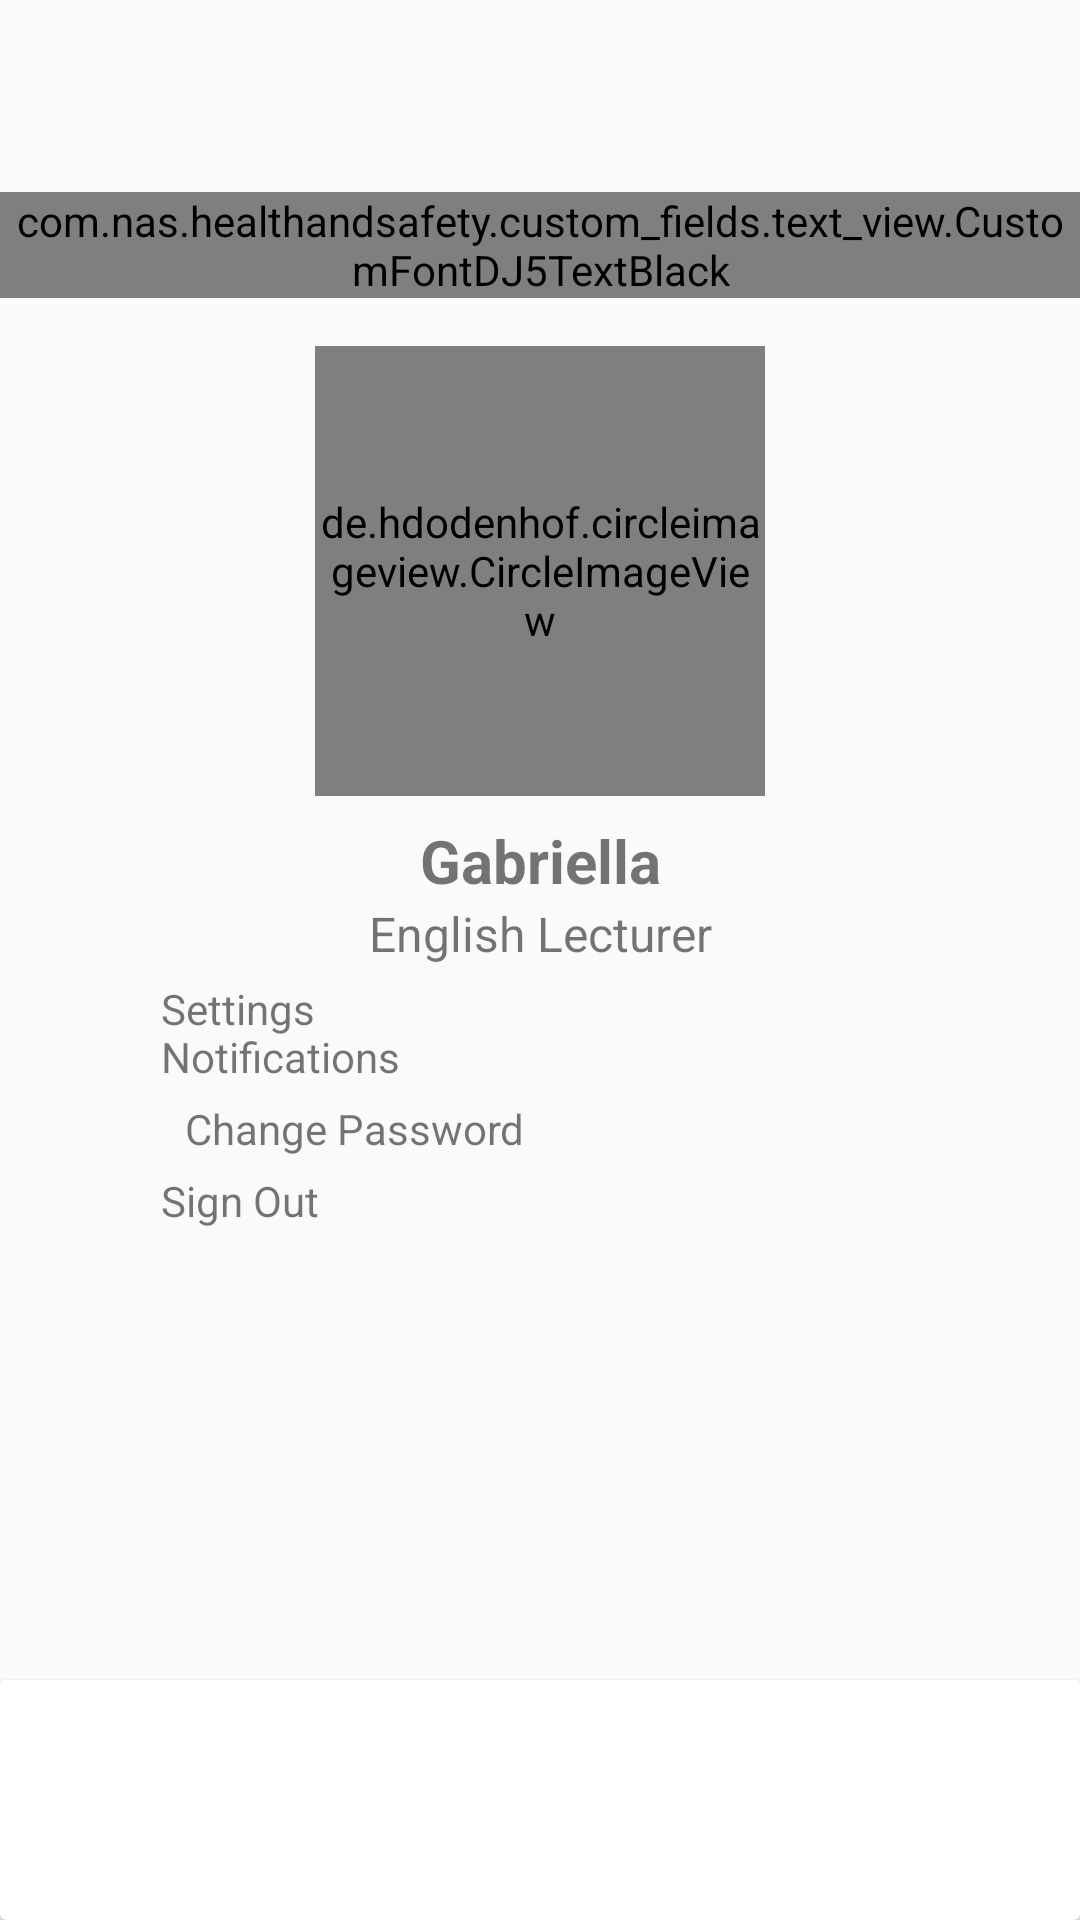

Write the Android layout XML for this screen, with the resource values it uses.
<!-- AndroidManifest.xml: activity theme Theme.AppCompat.Light.NoActionBar -->
<!-- res/layout/activity_profile.xml -->
<?xml version="1.0" encoding="utf-8"?>
<androidx.constraintlayout.widget.ConstraintLayout xmlns:android="http://schemas.android.com/apk/res/android"
    xmlns:app="http://schemas.android.com/apk/res-auto"
    xmlns:tools="http://schemas.android.com/tools"
    android:layout_width="match_parent"
    android:layout_height="match_parent"
    tools:context=".activity.profile.ProfileActivity">

    <androidx.constraintlayout.widget.Guideline
        android:id="@+id/guideline1"
        android:layout_width="wrap_content"
        android:layout_height="wrap_content"
        android:orientation="vertical"
        app:layout_constraintGuide_percent="0.94" />

    <androidx.constraintlayout.widget.Guideline
        android:id="@+id/guideline2"
        android:layout_width="wrap_content"
        android:layout_height="wrap_content"
        android:orientation="vertical"
        app:layout_constraintGuide_percent="0.06" />

    <androidx.constraintlayout.widget.Guideline
        android:id="@+id/guideline3"
        android:layout_width="wrap_content"
        android:layout_height="wrap_content"
        android:orientation="horizontal"
        app:layout_constraintGuide_percent="0.10" />

    <androidx.constraintlayout.widget.Guideline
        android:id="@+id/guideline4"
        android:layout_width="wrap_content"
        android:layout_height="wrap_content"
        android:orientation="horizontal"
        app:layout_constraintGuide_percent="0.50" />

    <com.nas.healthandsafety.custom_fields.text_view.CustomFontDJ5TextBlack
        android:id="@+id/TextView1"
        android:layout_width="wrap_content"
        android:layout_height="wrap_content"
        android:text="Profile"
        android:textSize="22dp"
        app:layout_constraintEnd_toStartOf="@+id/guideline1"
        app:layout_constraintStart_toStartOf="@+id/guideline2"
        app:layout_constraintTop_toTopOf="@+id/guideline3" />

    <androidx.cardview.widget.CardView
        android:id="@+id/cardview2"
        android:layout_width="match_parent"
        android:layout_height="80dp"
        app:layout_constraintBottom_toBottomOf="parent"
        app:layout_constraintEnd_toEndOf="parent"
        app:layout_constraintStart_toStartOf="parent">

        <androidx.constraintlayout.widget.ConstraintLayout
            android:layout_width="match_parent"
            android:layout_height="match_parent">

            <androidx.constraintlayout.widget.Guideline
                android:id="@+id/guideline11"
                android:layout_width="wrap_content"
                android:layout_height="wrap_content"
                android:orientation="vertical"
                app:layout_constraintGuide_percent="0.94" />

            <androidx.constraintlayout.widget.Guideline
                android:id="@+id/guideline12"
                android:layout_width="wrap_content"
                android:layout_height="wrap_content"
                android:orientation="vertical"
                app:layout_constraintGuide_percent="0.06" />

            <ImageView
                android:id="@+id/home"
                android:layout_width="wrap_content"
                android:layout_height="wrap_content"
                app:layout_constraintBottom_toBottomOf="parent"
                app:layout_constraintEnd_toStartOf="@+id/attendence"
                app:layout_constraintHorizontal_bias="0.5"
                app:layout_constraintStart_toStartOf="parent"
                app:layout_constraintTop_toTopOf="parent"
                app:srcCompat="@drawable/home_icon" />

            <ImageView
                android:id="@+id/attendence"
                android:layout_width="40dp"
                android:layout_height="40dp"
                android:layout_marginTop="12dp"

                android:visibility="visible"
                app:layout_constraintEnd_toStartOf="@+id/myProfile"
                app:layout_constraintStart_toEndOf="@+id/home"
                app:layout_constraintTop_toTopOf="parent"
                app:srcCompat="@drawable/firefighterhelmet" />

            <ImageView
                android:id="@+id/gallery"
                android:layout_width="wrap_content"
                android:layout_height="wrap_content"
                android:visibility="gone"
                app:layout_constraintBottom_toBottomOf="parent"
                app:layout_constraintEnd_toStartOf="@+id/myProfile"
                app:layout_constraintHorizontal_bias="0.5"
                app:layout_constraintStart_toEndOf="@+id/attendence"
                app:layout_constraintTop_toTopOf="parent"
                app:srcCompat="@drawable/gallery_icon" />

            <ImageView
                android:id="@+id/myProfile"
                android:layout_width="wrap_content"
                android:layout_height="wrap_content"
                app:layout_constraintBottom_toBottomOf="parent"
                app:layout_constraintEnd_toEndOf="parent"
                app:layout_constraintHorizontal_bias="0.5"
                app:layout_constraintStart_toEndOf="@+id/attendence"
                app:layout_constraintTop_toTopOf="parent"
                app:srcCompat="@drawable/profile_icon_selected" />
        </androidx.constraintlayout.widget.ConstraintLayout>
    </androidx.cardview.widget.CardView>

    <de.hdodenhof.circleimageview.CircleImageView
        android:id="@+id/imageView7"
        android:layout_width="150dp"
        android:layout_height="150dp"
        android:layout_marginTop="16dp"
        android:src="@drawable/main_logo"
        app:civ_border_width="2dp"
        app:layout_constraintEnd_toStartOf="@+id/guideline1"
        app:layout_constraintStart_toStartOf="@+id/guideline2"
        app:layout_constraintTop_toBottomOf="@+id/TextView1" />

    <TextView
        android:id="@+id/staffName"
        android:layout_width="wrap_content"
        android:layout_height="wrap_content"
        android:layout_marginTop="8dp"
        android:background="@null"
        android:clickable="false"
        android:editable="false"
        android:text="Gabriella"
        android:textSize="20dp"
        android:textStyle="bold"
        app:layout_constraintEnd_toStartOf="@+id/guideline1"
        app:layout_constraintStart_toStartOf="@+id/guideline2"
        app:layout_constraintTop_toBottomOf="@+id/imageView7" />

    <TextView
        android:id="@+id/staffDesignation"
        android:layout_width="wrap_content"
        android:layout_height="wrap_content"
        android:background="@null"
        android:editable="false"
        android:text="English Lecturer"
        android:textSize="16sp"
        app:layout_constraintEnd_toEndOf="@+id/staffName"
        app:layout_constraintStart_toStartOf="@+id/staffName"
        app:layout_constraintTop_toBottomOf="@+id/staffName" />

    <ImageView
        android:id="@+id/imageView8"
        android:layout_width="wrap_content"
        android:layout_height="wrap_content"
        android:layout_marginStart="24dp"
        android:layout_marginTop="16dp"
        app:layout_constraintStart_toStartOf="@+id/guideline2"
        app:layout_constraintTop_toTopOf="@+id/guideline4"
        app:srcCompat="@drawable/settings_icon" />

    <ImageView
        android:id="@+id/imageView9"
        android:layout_width="wrap_content"
        android:layout_height="wrap_content"
        android:layout_marginStart="24dp"
        android:layout_marginTop="16dp"
        app:layout_constraintStart_toStartOf="@+id/guideline2"
        app:layout_constraintTop_toBottomOf="@+id/imageView8"
        app:srcCompat="@drawable/notification_icon" />

    <ImageView
        android:id="@+id/imageView11"
        android:layout_width="16dp"
        android:layout_height="16dp"
        android:layout_marginStart="24dp"
        android:layout_marginTop="16dp"
        app:layout_constraintEnd_toEndOf="@+id/imageView9"
        app:layout_constraintStart_toStartOf="@+id/guideline2"
        app:layout_constraintTop_toBottomOf="@+id/imageView9"
        app:srcCompat="@android:drawable/ic_secure" />

    <TextView
        android:id="@+id/changePassword"
        android:layout_width="wrap_content"
        android:layout_height="wrap_content"
        android:layout_marginStart="8dp"
        android:text="Change Password"
        app:layout_constraintBottom_toBottomOf="@+id/imageView11"
        app:layout_constraintStart_toEndOf="@+id/imageView11"
        app:layout_constraintTop_toTopOf="@+id/imageView11" />

    <ImageView
        android:id="@+id/imageView10"
        android:layout_width="wrap_content"
        android:layout_height="wrap_content"
        android:layout_marginStart="24dp"
        android:layout_marginTop="16dp"
        app:layout_constraintStart_toStartOf="@+id/guideline2"
        app:layout_constraintTop_toBottomOf="@+id/imageView11"
        app:srcCompat="@drawable/sign_out" />

    <TextView
        android:id="@+id/settings"
        android:layout_width="wrap_content"
        android:layout_height="wrap_content"
        android:layout_marginStart="8dp"
        android:text="Settings"
        app:layout_constraintBottom_toBottomOf="@+id/imageView8"
        app:layout_constraintStart_toEndOf="@+id/imageView8"
        app:layout_constraintTop_toTopOf="@+id/imageView8" />

    <TextView
        android:id="@+id/notifications"
        android:layout_width="wrap_content"
        android:layout_height="wrap_content"
        android:layout_marginStart="8dp"
        android:text="Notifications"
        app:layout_constraintBottom_toBottomOf="@+id/imageView9"
        app:layout_constraintStart_toEndOf="@+id/imageView9"
        app:layout_constraintTop_toTopOf="@+id/imageView9" />

    <TextView
        android:id="@+id/checkout"
        android:layout_width="wrap_content"
        android:layout_height="wrap_content"
        android:layout_marginStart="8dp"
        android:text="Sign Out"
        app:layout_constraintBottom_toBottomOf="@+id/imageView10"
        app:layout_constraintStart_toEndOf="@+id/imageView10"
        app:layout_constraintTop_toTopOf="@+id/imageView10" />

    <ImageView
        android:id="@+id/edit"
        android:layout_width="wrap_content"
        android:layout_height="wrap_content"
        android:layout_marginTop="16dp"
        android:visibility="gone"
        app:layout_constraintStart_toEndOf="@+id/imageView7"
        app:layout_constraintTop_toBottomOf="@+id/TextView1"
        app:srcCompat="@drawable/edit_icon" />

    <ImageView
        android:id="@+id/imageView"
        android:layout_width="wrap_content"
        android:layout_height="wrap_content"
        android:elevation="-10dp"
        app:layout_constraintBottom_toTopOf="@+id/cardview2"
        app:layout_constraintEnd_toEndOf="parent"
        app:srcCompat="@drawable/background_logo" />


</androidx.constraintlayout.widget.ConstraintLayout>
<!-- resources referenced by this layout -->
<resources>
  <!-- drawable background_logo: png bitmap (drawable-hdpi, 25889 bytes) -->
  <!-- drawable edit_icon: png bitmap (drawable-hdpi, 1369 bytes) -->
  <!-- drawable firefighterhelmet: png bitmap (drawable, 3737 bytes) -->
  <!-- drawable gallery_icon: png bitmap (drawable-hdpi, 1931 bytes) -->
  <!-- drawable home_icon: png bitmap (drawable-hdpi, 1620 bytes) -->
  <!-- drawable main_logo: png bitmap (drawable-hdpi, 22319 bytes) -->
  <!-- drawable notification_icon: png bitmap (drawable-hdpi, 709 bytes) -->
  <!-- drawable profile_icon_selected: png bitmap (drawable-hdpi, 12581 bytes) -->
  <!-- drawable settings_icon: png bitmap (drawable-hdpi, 1210 bytes) -->
  <!-- drawable sign_out: png bitmap (drawable-hdpi, 708 bytes) -->
</resources>
